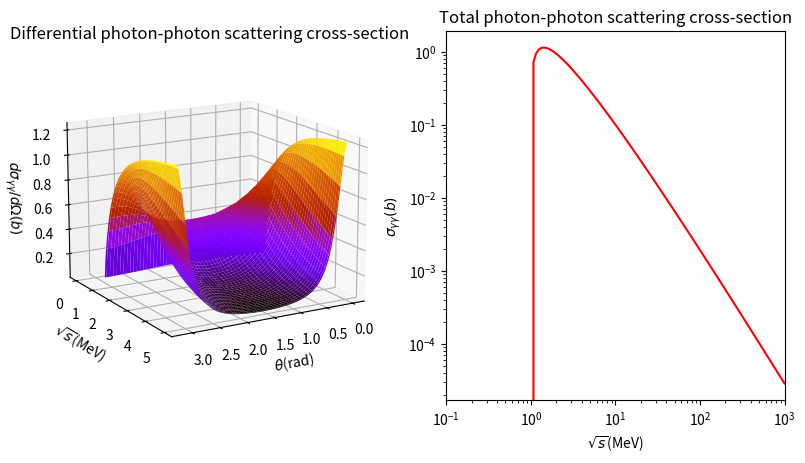

Recreate this plot in Python.
"""
Cross section calculation using Watt's PhD thesis

[redacted]
15/07/25
"""

import numpy as np
# constants
e = 1.60e-19
c = 3e8
m = 9.11e-31    # electron mass
alpha = 1/137

def dc_BW(s, theta):
    """Breit Wheeler differential cross section

    Args:
        s (float): CM energy
        theta (float): Collision and scattering angle
    """
    beta =  np.sqrt( 1 - 1 / s )
    dc_BW = beta * alpha * alpha / ( m * m * s ) * ( ( 1 + 2 * beta * np.sin(theta) ** 2 
                                      - beta ** 4 -beta ** 4 * np.sin(theta) ** 4 ) /
                                      ( 1- beta * beta * np.cos(theta) ** 2 ) ** 2)
    
    dc_BW *= 1e-56

    return dc_BW

def c_BW(s):
    """Breit Wheeler total cross section

    Args:
        s (float): CM energy
    """
    beta = np.sqrt( 1 - 1 / s )
    c_BW = np.pi * alpha * alpha * ( 1 - beta * beta ) / (2 * m * m) * (
        ( 3 - beta * beta ) * np.log( ( 1 + beta ) / ( 1 - beta ) )
        - 2 * beta * ( 2 - beta * beta )
    )

    c_BW *= 1e-56

    return c_BW

if __name__ == '__main__':
    import matplotlib.pyplot as plt
    from matplotlib import cm
    #cross_sec = c_BW(root_s ** 2)

    fig = plt.figure(figsize=plt.figaspect(0.5))

    # differential cross section
    #generate values
    theta = np.linspace(0, np.pi, 100)
    root_s = np.linspace(0, 5, 100)
    theta, root_s = np.meshgrid(theta, root_s) #for array dimensions

    diff_cross_sec = dc_BW(root_s ** 2, theta)

    #add axes
    ax1 = fig.add_subplot(1, 2, 1, projection='3d')
    ax1.view_init(elev=15, azim=60, roll=0)
    ax1.set_title('Differential photon-photon scattering cross-section')
    ax1.set_xlabel('$\\theta$(rad)')
    ax1.set_ylabel('$\\sqrt{s}$(MeV)')
    ax1.set_zlabel('$d\\sigma_{\\gamma\\gamma}/d\\Omega (b)$')
    
    ax1.plot_surface(theta, root_s, diff_cross_sec, cmap = cm.gnuplot)

    # total cross section
    #generate values
    root_s = np.logspace(0, 3, 100)
    cross_sec = c_BW(root_s ** 2)

    #add axes
    ax2 = fig.add_subplot(1, 2, 2)
    ax2.set_title('Total photon-photon scattering cross-section')
    ax2.set_xlabel('$\\sqrt{s}$(MeV)')
    ax2.set_ylabel('$\\sigma_{\\gamma\\gamma}(b)$')
    ax2.loglog(root_s, cross_sec, color='red')
    ax2.set_xlim(1e-1, 1e3)

    plt.show()

    